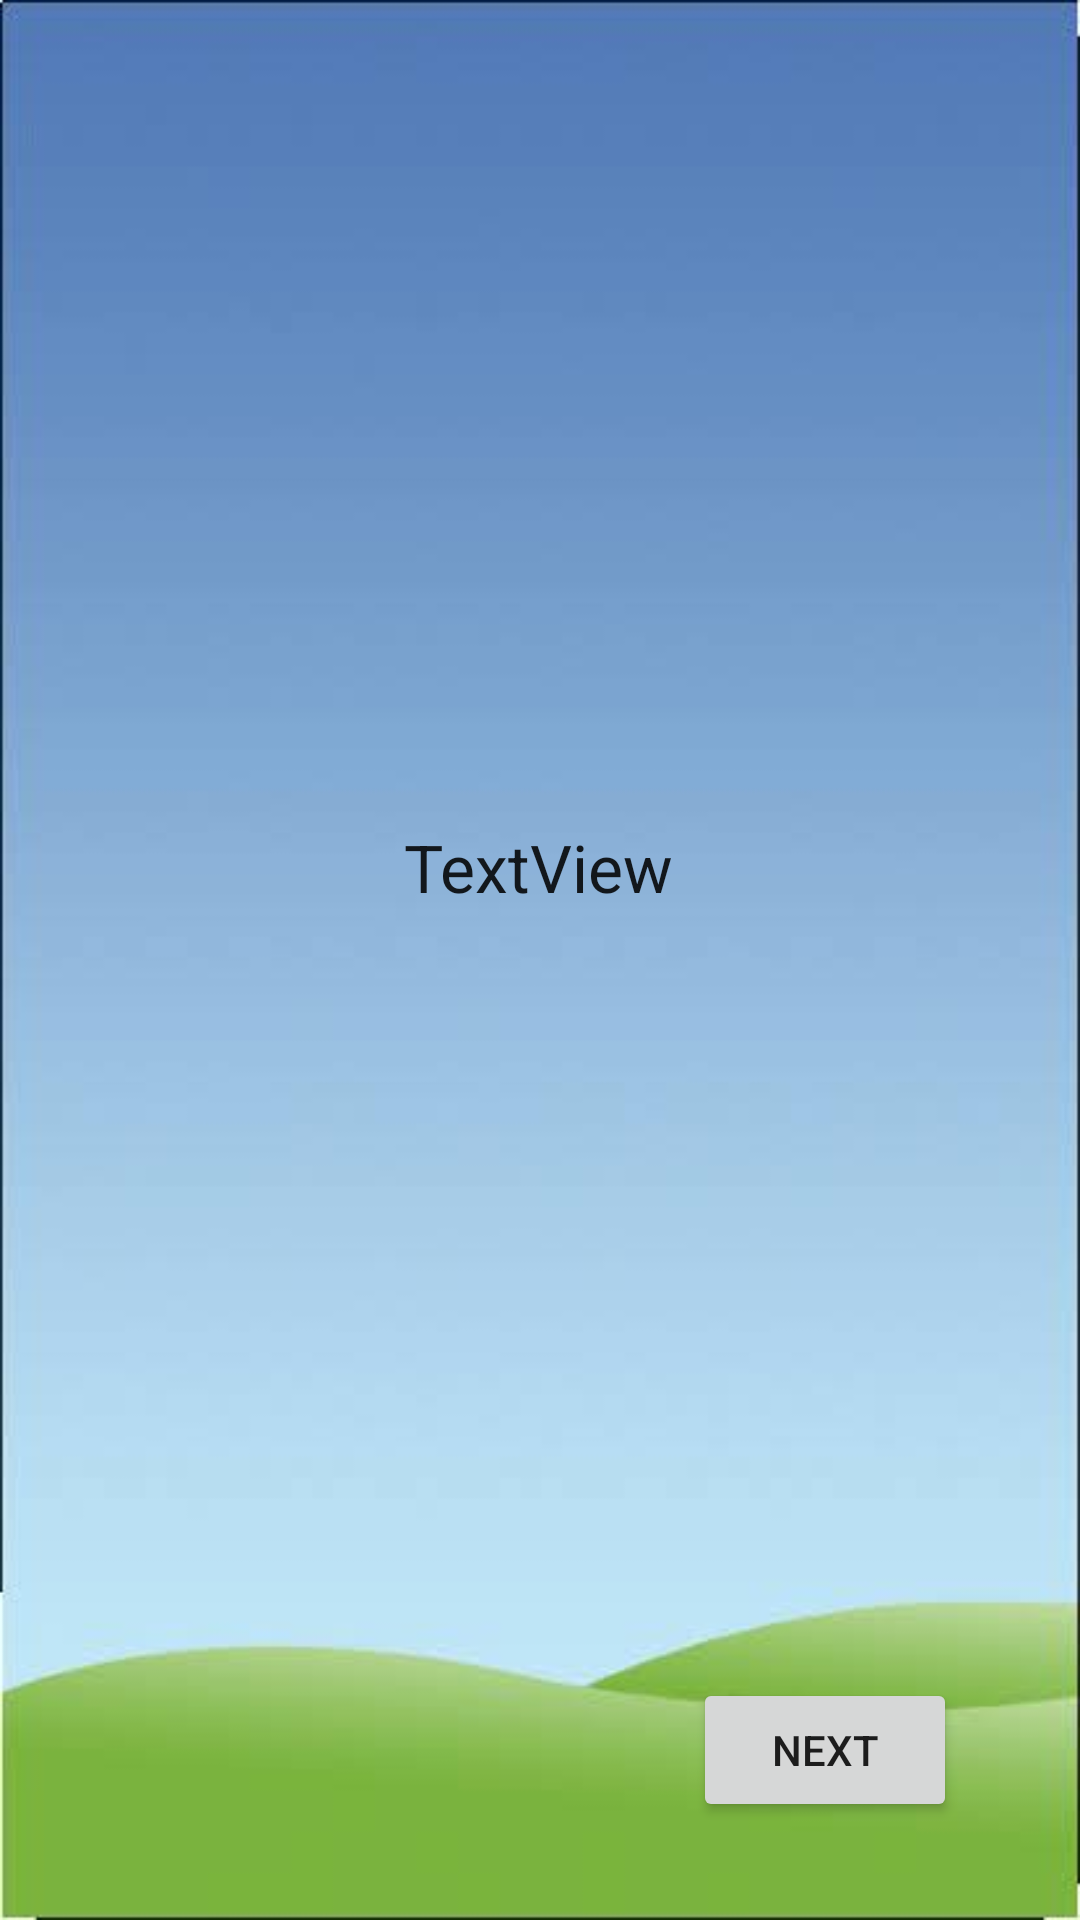

Here is an Android app screen rendered from its layout file. Give the layout XML and the strings, colors and styles it references.
<!-- AndroidManifest.xml: application theme Theme.Quizztry2 -->
<!-- res/layout/activity_eq13.xml -->
<?xml version="1.0" encoding="utf-8"?>
<androidx.constraintlayout.widget.ConstraintLayout xmlns:android="http://schemas.android.com/apk/res/android"
    xmlns:app="http://schemas.android.com/apk/res-auto"
    xmlns:tools="http://schemas.android.com/tools"
    android:layout_width="match_parent"
    android:background="@drawable/bgm"
    android:layout_height="match_parent"
    tools:context=".res">

    <TextView
        android:id="@+id/textView3"
        android:layout_width="wrap_content"
        android:layout_height="wrap_content"
        android:text="TextView"
        android:textAppearance="@style/TextAppearance.AppCompat.Large"
        app:layout_constraintBottom_toBottomOf="parent"
        app:layout_constraintEnd_toEndOf="parent"
        app:layout_constraintHorizontal_bias="0.498"
        app:layout_constraintStart_toStartOf="parent"
        app:layout_constraintTop_toTopOf="parent"
        app:layout_constraintVertical_bias="0.449" />

    <Button
        android:id="@+id/button3"
        android:layout_width="wrap_content"
        android:layout_height="wrap_content"
        android:text="Next"
        app:layout_constraintBottom_toBottomOf="parent"
        app:layout_constraintEnd_toEndOf="parent"
        app:layout_constraintHorizontal_bias="0.849"
        app:layout_constraintStart_toStartOf="parent"
        app:layout_constraintTop_toTopOf="parent"
        app:layout_constraintVertical_bias="0.945" />
</androidx.constraintlayout.widget.ConstraintLayout>
<!-- resources referenced by this layout -->
<resources>
  <!-- drawable bgm: jpeg bitmap (drawable, 8127 bytes) -->
  <style name="Theme.Quizztry2" parent="Theme.MaterialComponents.DayNight.DarkActionBar">
          
          <item name="colorPrimary">@color/purple_500</item>
          <item name="colorPrimaryVariant">@color/purple_700</item>
          <item name="colorOnPrimary">@color/white</item>
          
          <item name="colorSecondary">@color/teal_200</item>
          <item name="colorSecondaryVariant">@color/teal_700</item>
          <item name="colorOnSecondary">@color/black</item>
          
          <item name="android:statusBarColor" tools:targetApi="l">?attr/colorPrimaryVariant</item>
          
      </style>
  <color name="purple_500">#FF6200EE</color>
  <color name="purple_700">#FF3700B3</color>
  <color name="white">#FFFFFFFF</color>
  <color name="teal_200">#FF03DAC5</color>
  <color name="teal_700">#FF018786</color>
  <color name="black">#FF000000</color>
</resources>
